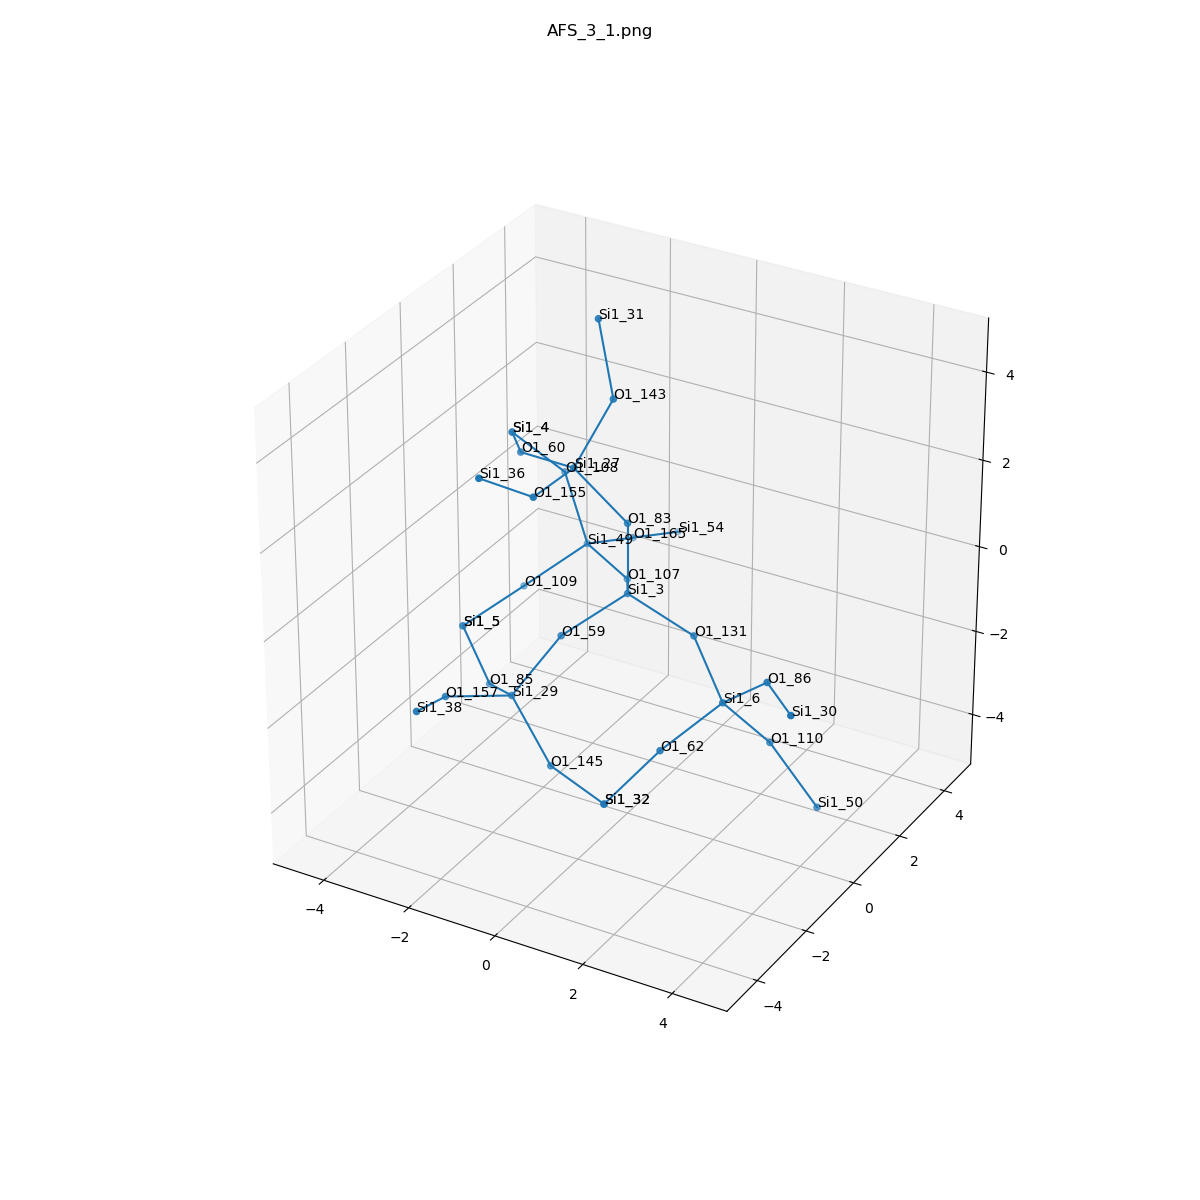

Data behind this chart, as committed beside it:
, neighbor_num, isite, atom, x, y, z, front_index
0, 0, 3, Si1, 0.0, 0.0, 0.0, 
1, 1, 131, O1, 1.517, 1.232595164407831e-32, -0.5385, 0.0
2, 1, 83, O1, -1.1102230246251565e-16, 0.0, 1.61, 0.0
3, 1, 59, O1, -0.7593, -1.316, -0.5326, 0.0
4, 1, 107, O1, -0.7633, 1.313, -0.5353, 0.0
5, 2, 6, Si1, 2.648, -0.8434, -1.313, 1.0
6, 2, 27, Si1, -0.9464, -0.4697, 2.825, 2.0
7, 2, 29, Si1, -1.496, -2.018, -1.781, 3.0
8, 2, 49, Si1, -2.164, 2.106, -0.491, 4.0
9, 3, 110, O1, 3.245, 0.03628, -2.522, 5.0
10, 3, 86, O1, 3.833, -1.221, -0.2898, 5.0
11, 3, 62, O1, 2.002, -2.196, -1.901, 5.0
12, 3, 155, O1, -0.9097, -2.075, 2.943, 6.0
13, 3, 60, O1, -2.457, 0.01473, 2.547, 6.0
14, 3, 143, O1, -0.4241, 0.1805, 4.203, 6.0
15, 3, 157, O1, -2.187, -3.39, -1.296, 7.0
16, 3, 145, O1, -0.4121, -2.339, -2.927, 7.0
17, 3, 85, O1, -2.624, -1.027, -2.363, 7.0
18, 3, 165, O1, -1.948, 3.608, -1.021, 8.0
19, 3, 108, O1, -2.71, 2.143, 1.024, 8.0
20, 3, 109, O1, -3.235, 1.352, -1.427, 8.0
21, 4, 50, Si1, 4.332, 0.03766, -3.71, 9.0
22, 4, 30, Si1, 4.964, -2.352, -0.1041, 10.0
23, 4, 32, Si1, 1.109, -2.847, -3.072, 11.0
24, 4, 36, Si1, -1.358, -3.337, 3.838, 12.0
25, 4, 4, Si1, -3.411, 1.256, 2.17, 13.0
26, 4, 31, Si1, -0.9669, 0.5399, 5.676, 14.0
27, 4, 38, Si1, -1.908, -4.885, -0.768, 15.0
28, 4, 32, Si1, 1.109, -2.847, -3.072, 16.0
29, 4, 5, Si1, -3.82, -0.09519, -1.821, 17.0
30, 4, 54, Si1, -1.733, 5.11, -1.552, 18.0
31, 4, 4, Si1, -3.411, 1.256, 2.17, 19.0
32, 4, 5, Si1, -3.82, -0.09519, -1.821, 20.0
